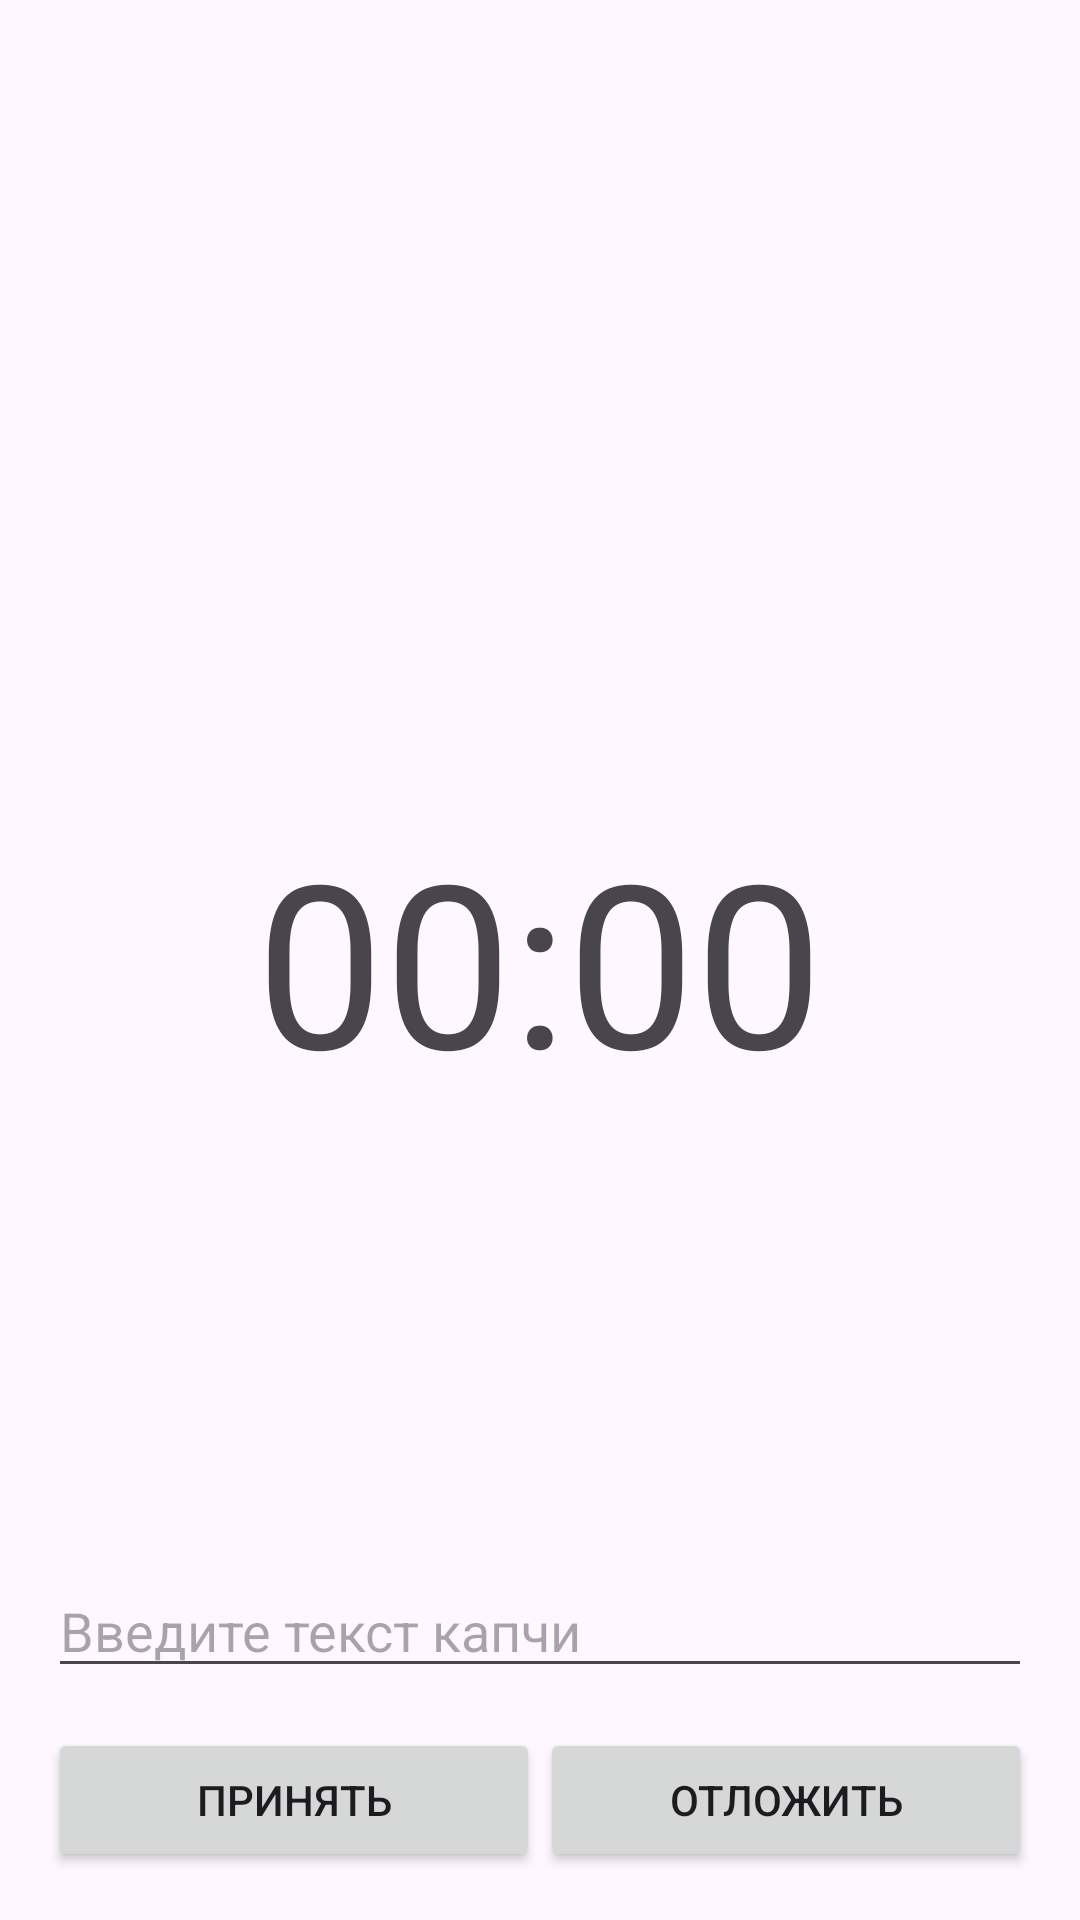

Produce the Android XML layout that renders to this screen, including the resource entries it uses.
<!-- AndroidManifest.xml: application theme Theme.AlarmJava20 -->
<!-- res/layout/alarm_control_layout.xml -->
<?xml version="1.0" encoding="utf-8"?>
<RelativeLayout xmlns:android="http://schemas.android.com/apk/res/android"
    android:layout_width="match_parent"
    android:layout_height="match_parent"
    android:padding="16dp">

    <TextView
        android:id="@+id/textViewTime"
        android:layout_width="wrap_content"
        android:layout_height="wrap_content"
        android:layout_centerHorizontal="true"
        android:layout_centerVertical="true"
        android:text="00:00"
        android:textSize="76sp" />

    <LinearLayout
        android:layout_width="match_parent"
        android:layout_height="wrap_content"
        android:orientation="vertical"
        android:layout_below="@id/textViewTime">

        
        <ImageView
            android:id="@+id/imageViewCaptcha"
            android:layout_width="352dp"
            android:layout_height="151dp"
            android:layout_gravity="center"
            android:contentDescription="Captcha Image" />


        
        <EditText
            android:id="@+id/editTextCaptcha"
            android:layout_width="match_parent"
            android:layout_height="wrap_content"
            android:imeOptions="actionDone"
            android:inputType="text"
            android:hint="Введите текст капчи" />

    </LinearLayout>

    <LinearLayout
        android:layout_width="match_parent"
        android:layout_height="wrap_content"
        android:orientation="horizontal"
        android:layout_alignParentBottom="true">

        <Button
            android:id="@+id/buttonAccept"
            android:layout_width="0dp"
            android:layout_height="wrap_content"
            android:layout_weight="1"
            android:text="Принять" />

        <Button
            android:id="@+id/buttonPostpone"
            android:layout_width="0dp"
            android:layout_height="wrap_content"
            android:layout_weight="1"
            android:text="Отложить" />

    </LinearLayout>

</RelativeLayout>
<!-- resources referenced by this layout -->
<resources>
  <style name="Theme.AlarmJava20" parent="Base.Theme.AlarmJava20" />
  <style name="Base.Theme.AlarmJava20" parent="Theme.Material3.DayNight.NoActionBar">
          
          
      </style>
</resources>
